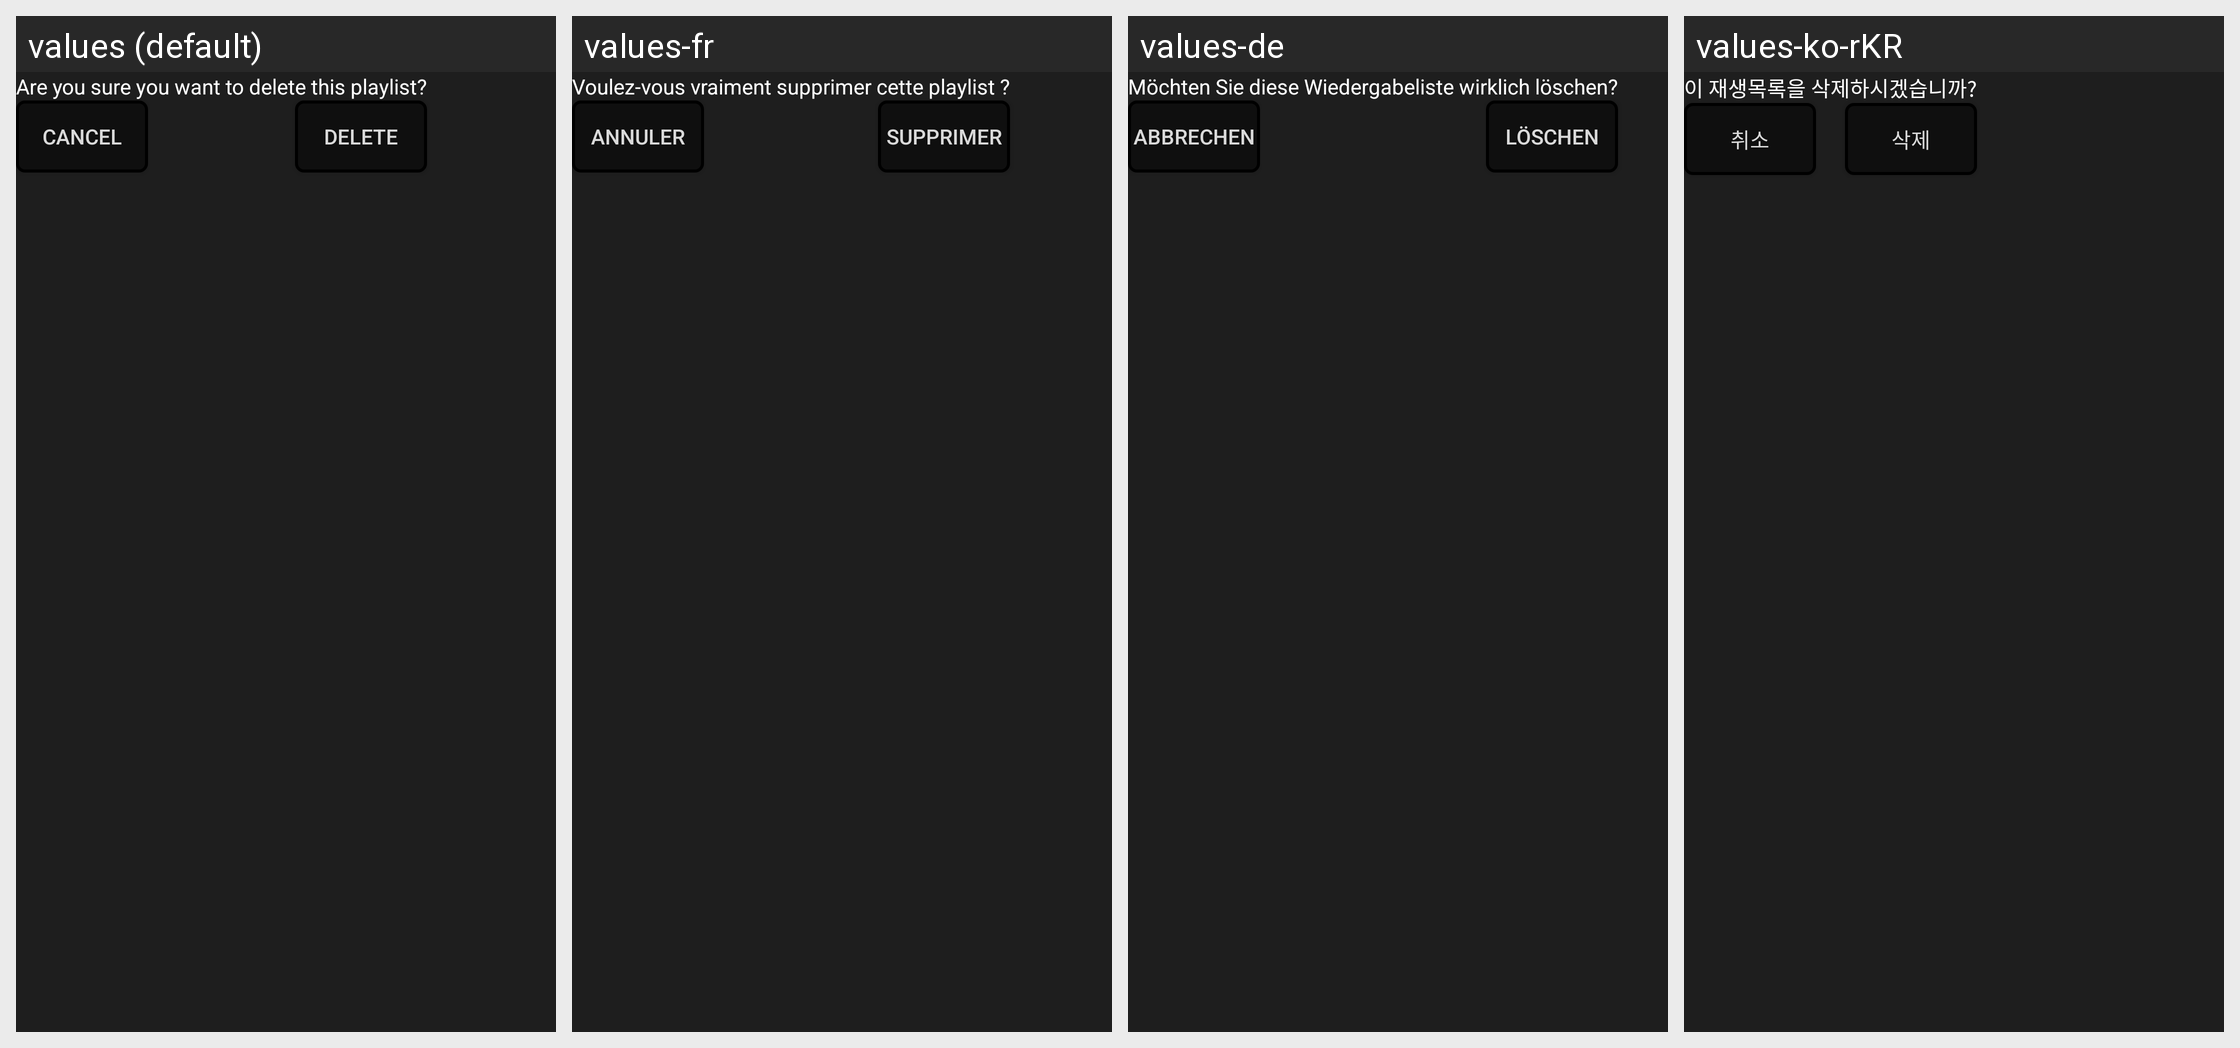

The same Android screen rendered under several of its app's locales, left to right. List the strings drawn on it with the default value and each locale's translation.
Android screen res/layout/playlist_delete_confirm_dialog.xml rendered under 4 locales, left to right: values (default), values-fr, values-de, values-ko-rKR. Device: Nexus 5 (rendered at 1080×1920; each locale shown at half size, 540×960, under a caption strip naming it); theme Theme.Feels.
Other locales in the repository, not shown: values-es, values-it, values-ja-rJP, values-pt-rBR, values-ru, values-zh-rCN.
Strings drawn on this screen, with the default value and each locale's value (text and hints the layout hard-codes, and strings that could not be matched under every locale, appear in the picture but are not listed):

delete_playlist
  values: Are you sure you want to delete this playlist?
  values-fr: Voulez-vous vraiment supprimer cette playlist ?
  values-de: Möchten Sie diese Wiedergabeliste wirklich löschen?
  values-ko-rKR: 이 재생목록을 삭제하시겠습니까?

delete_playlist_confirm
  values: Delete
  values-fr: Supprimer
  values-de: Löschen
  values-ko-rKR: 삭제

cancel_delete
  values: Cancel
  values-fr: Annuler
  values-de: Abbrechen
  values-ko-rKR: 취소
